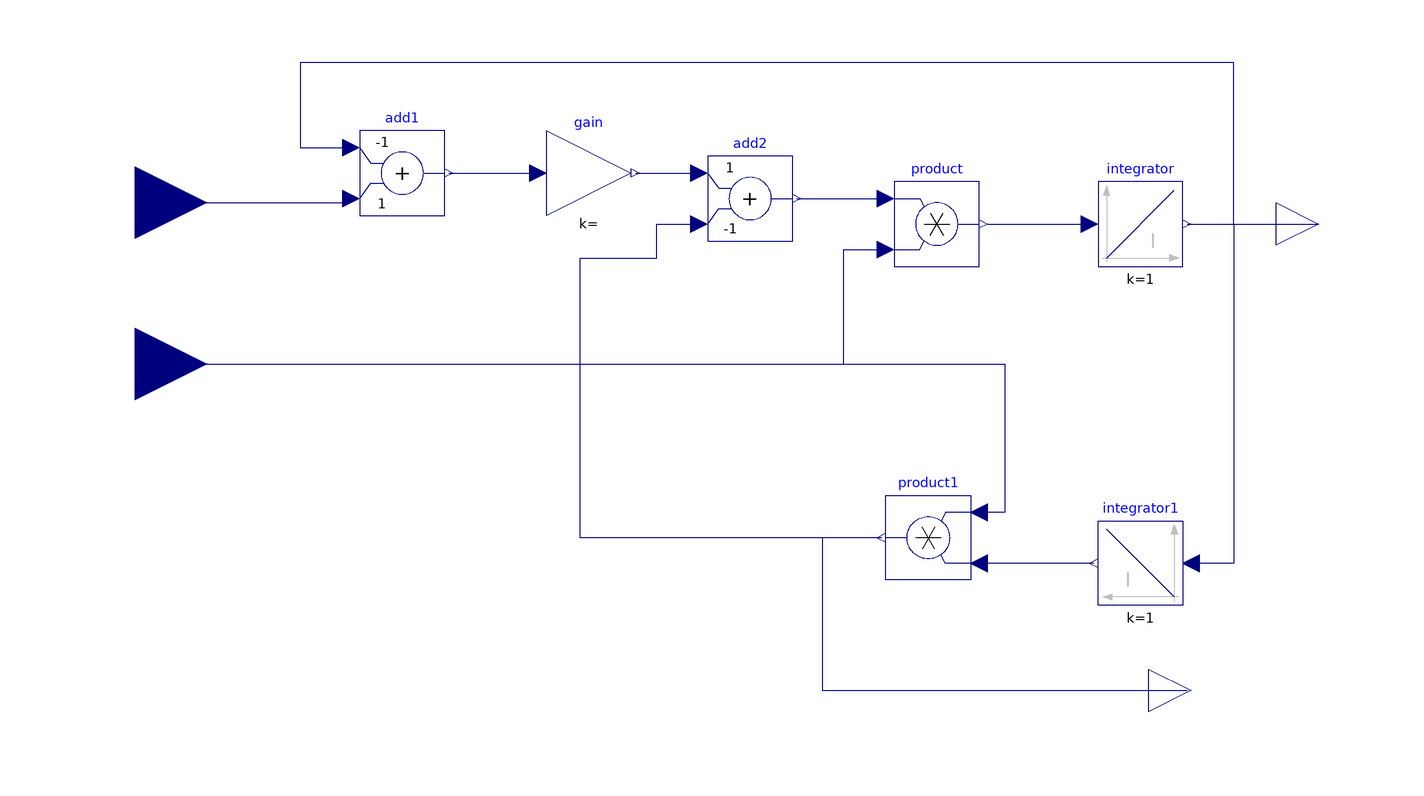

The component connection diagram of the Modelica model below, drawn from its own Placement and Line annotations.

model SOGI
      parameter Real frequency;
      parameter Real k;
      Modelica.Blocks.Interfaces.RealOutput sigout annotation(
        Placement(visible = true, transformation(origin = {30, 34}, extent = {{100, -10}, {120, 10}}, rotation = 0), iconTransformation(origin = {0, 40}, extent = {{100, -10}, {120, 10}}, rotation = 0)));
      Modelica.Blocks.Interfaces.RealInput sigin annotation(
        Placement(visible = true, transformation(origin = {-139, 39}, extent = {{-17, -17}, {17, 17}}, rotation = 0), iconTransformation(origin = {-112, 2.22045e-16}, extent = {{-12, -12}, {12, 12}}, rotation = 0)));
      Modelica.Blocks.Interfaces.RealOutput qsigout annotation(
        Placement(visible = true, transformation(origin = {0, -76}, extent = {{100, -10}, {120, 10}}, rotation = 0), iconTransformation(origin = {0, -40}, extent = {{100, -10}, {120, 10}}, rotation = 0)));
      Modelica.Blocks.Continuous.Integrator integrator annotation(
        Placement(visible = true, transformation(origin = {28, 34}, extent = {{60, -10}, {80, 10}}, rotation = 0)));
      Modelica.Blocks.Math.Add add1(k1 = -1) annotation(
        Placement(visible = true, transformation(origin = {-116, -12}, extent = {{30, 48}, {50, 68}}, rotation = 0)));
      Modelica.Blocks.Math.Gain gain annotation(
        Placement(visible = true, transformation(origin = {-32, 46}, extent = {{-10, -10}, {10, 10}}, rotation = 0)));
      Modelica.Blocks.Math.Add add2(k1 = +1, k2 = -1) annotation(
        Placement(visible = true, transformation(origin = {-34, -18}, extent = {{30, 48}, {50, 68}}, rotation = 0)));
      Modelica.Blocks.Math.Product product annotation(
        Placement(visible = true, transformation(origin = {50, 34}, extent = {{-10, -10}, {10, 10}}, rotation = 0)));
      Modelica.Blocks.Math.Product product1 annotation(
        Placement(visible = true, transformation(origin = {48, -40}, extent = {{10, -10}, {-10, 10}}, rotation = 0)));
      Modelica.Blocks.Continuous.Integrator integrator1 annotation(
        Placement(visible = true, transformation(origin = {168, -46}, extent = {{-60, -10}, {-80, 10}}, rotation = 0)));
      Modelica.Blocks.Interfaces.RealInput freqin annotation(
        Placement(visible = true, transformation(origin = {-139, 1}, extent = {{-17, -17}, {17, 17}}, rotation = 0), iconTransformation(origin = {-112, 60}, extent = {{-12, -12}, {12, 12}}, rotation = 0)));
    equation
      connect(integrator.y, sigout) annotation(
        Line(points = {{109, 34}, {140, 34}}, color = {0, 0, 127}));
      connect(sigin, add1.u2) annotation(
        Line(points = {{-139, 39}, {-89, 39}}, color = {0, 0, 127}));
      connect(add1.y, gain.u) annotation(
        Line(points = {{-65, 46}, {-45, 46}}, color = {0, 0, 127}));
      connect(gain.y, add2.u1) annotation(
        Line(points = {{-21, 46}, {-7, 46}}, color = {0, 0, 127}));
      connect(add2.y, product.u1) annotation(
        Line(points = {{17, 40}, {37, 40}}, color = {0, 0, 127}));
      connect(product.y, integrator.u) annotation(
        Line(points = {{62, 34}, {86, 34}}, color = {0, 0, 127}));
      connect(integrator1.y, product1.u2) annotation(
        Line(points = {{87, -46}, {60, -46}}, color = {0, 0, 127}));
      connect(product1.y, qsigout) annotation(
        Line(points = {{37, -40}, {23, -40}, {23, -76}, {109, -76}}, color = {0, 0, 127}));
      connect(product1.y, add2.u2) annotation(
        Line(points = {{37, -40}, {-34, -40}, {-34, 26}, {-16, 26}, {-16, 34}, {-6, 34}}, color = {0, 0, 127}));
      connect(integrator.y, integrator1.u) annotation(
        Line(points = {{110, 34}, {120, 34}, {120, -46}, {110, -46}}, color = {0, 0, 127}));
      connect(integrator.y, add1.u1) annotation(
        Line(points = {{110, 34}, {120, 34}, {120, 72}, {-100, 72}, {-100, 52}, {-88, 52}}, color = {0, 0, 127}));
      connect(freqin, product.u2) annotation(
        Line(points = {{-139, 1}, {28, 1}, {28, 28}, {38, 28}}, color = {0, 0, 127}));
      connect(freqin, product1.u1) annotation(
        Line(points = {{-139, 1}, {66, 1}, {66, -34}, {60, -34}}, color = {0, 0, 127}));
    end SOGI;